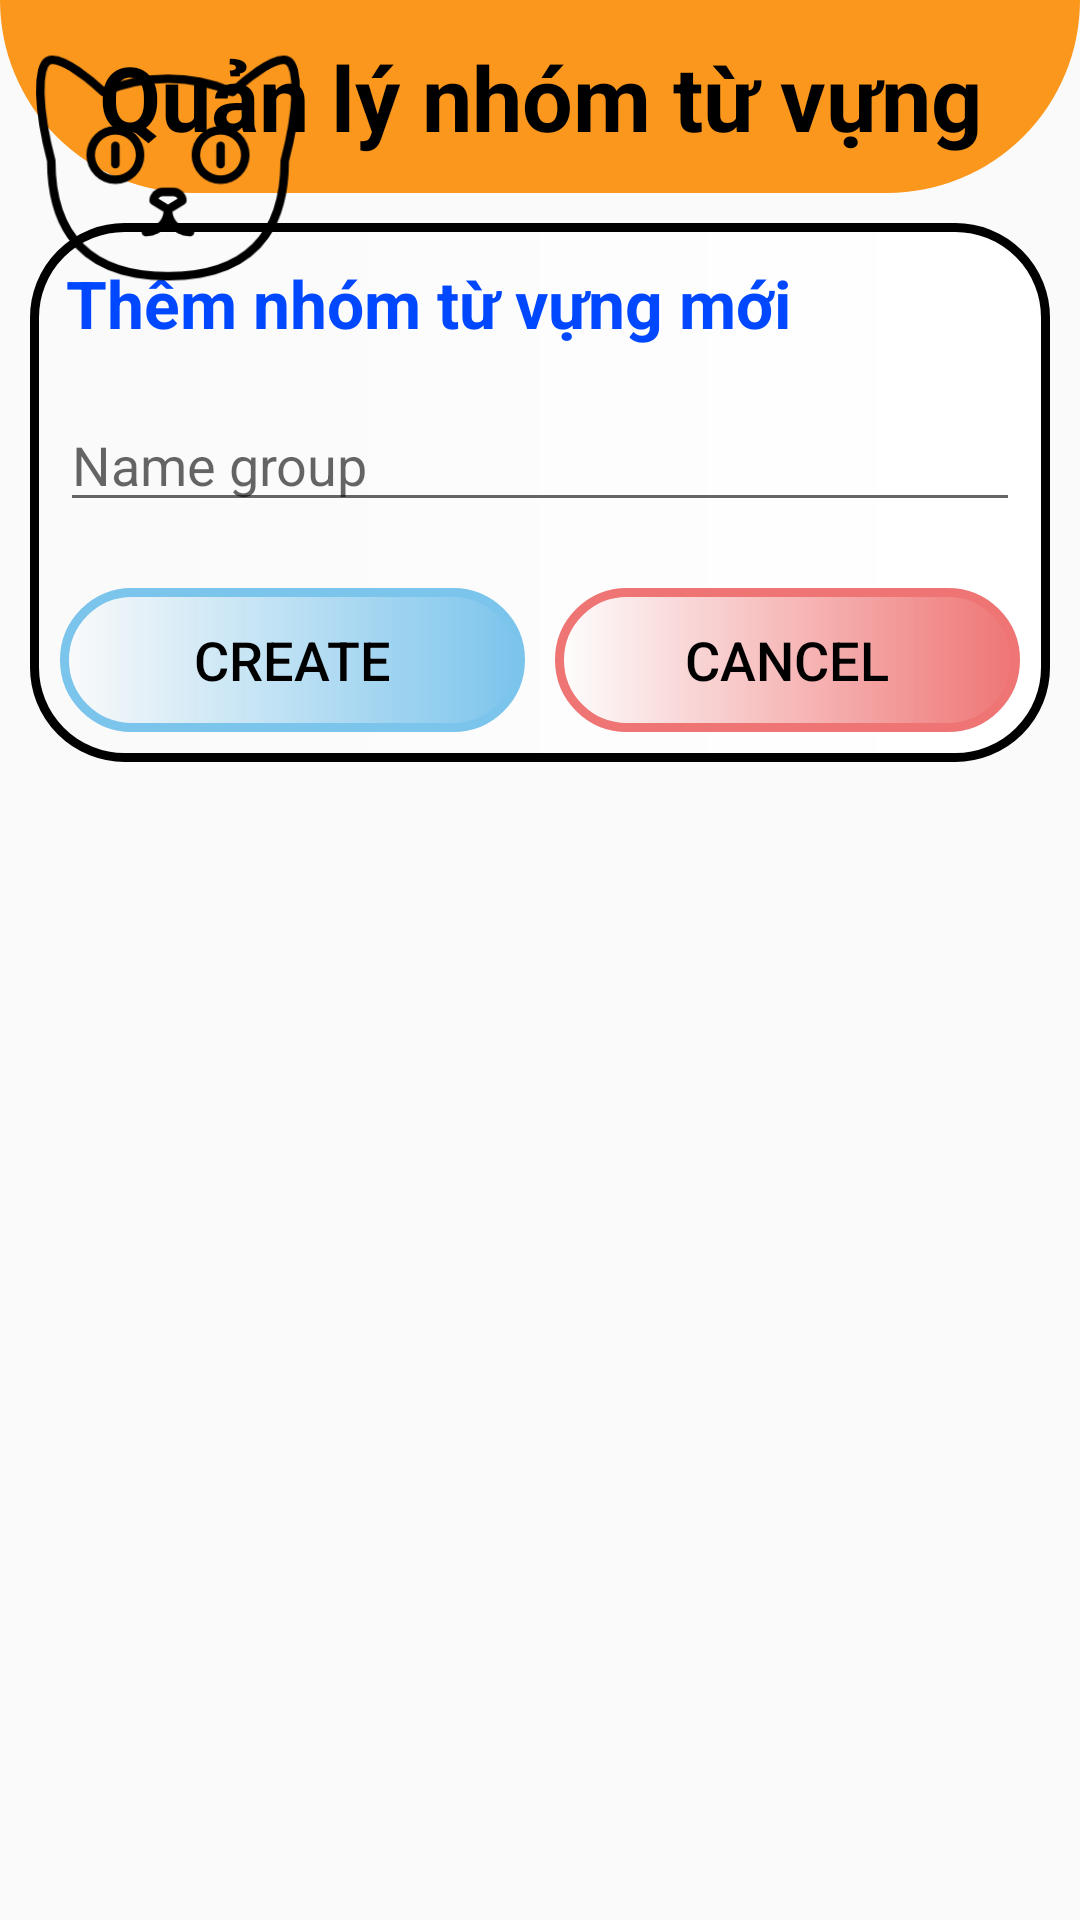

The Android layout XML behind this screen, and the referenced resources:
<!-- AndroidManifest.xml: application theme Theme.AppEnglish123 -->
<!-- res/layout/layout_admin.xml -->
<?xml version="1.0" encoding="utf-8"?>
<RelativeLayout xmlns:android="http://schemas.android.com/apk/res/android"
    xmlns:app="http://schemas.android.com/apk/res-auto"
    xmlns:tools="http://schemas.android.com/tools"
    android:layout_width="match_parent"
    android:layout_height="match_parent"
    tools:context=".admin.AdminActivity">
    <LinearLayout
        android:layout_width="match_parent"
        android:layout_height="match_parent"
        android:orientation="vertical">
        <LinearLayout
            android:layout_width="match_parent"
            android:layout_height="wrap_content"
            android:orientation="vertical"
            android:background="@drawable/type_login">
            <TextView
                android:layout_width="match_parent"
                android:layout_height="wrap_content"
                android:text="Quản lý nhóm từ vựng"
                android:textSize="30dp"
                android:textColor="#000000"
                android:textStyle="bold"
                android:gravity="center"
                android:padding="12dp"/>

        </LinearLayout>
        <LinearLayout
            android:id="@+id/linearAddGroup"
            android:layout_width="match_parent"
            android:layout_height="wrap_content"
            android:orientation="vertical"
            android:background="@drawable/type_admin"
            android:layout_margin="10dp">
            <TextView
                android:layout_width="match_parent"
                android:layout_height="wrap_content"
                android:text="Thêm nhóm từ vựng mới"
                android:textSize="22dp"
                android:textColor="#0048FF"
                android:textStyle="bold"
                android:padding="12dp"/>
            <EditText
                android:id="@+id/txtThemNhomTV"
                android:layout_width="match_parent"
                android:layout_height="wrap_content"
                android:layout_marginTop="5dp"
                android:layout_marginRight="10dp"
                android:layout_marginLeft="10dp"
                android:layout_marginBottom="12dp"
                android:hint="Name group"/>

            <LinearLayout
                android:layout_width="match_parent"
                android:layout_height="wrap_content"
                android:orientation="horizontal"
                android:layout_margin="10dp">
                <Button
                    android:id="@+id/btnThemNhomTV"
                    android:layout_width="wrap_content"
                    android:layout_height="wrap_content"
                    android:layout_weight="1"
                    android:layout_marginRight="5dp"
                    android:background="@drawable/type_admin"
                    android:backgroundTint="#7BC4EC"
                    android:text="Create"
                    android:textSize="18dp"
                    android:textColor="#000000"/>
                <Button
                    android:id="@+id/btnHuyThemNhomTV"
                    android:layout_width="wrap_content"
                    android:layout_height="wrap_content"
                    android:layout_weight="1"
                    android:layout_marginLeft="5dp"
                    android:background="@drawable/type_admin"
                    android:backgroundTint="#EF7575"
                    android:text="Cancel"
                    android:textSize="18dp"
                    android:textColor="#000000"/>

            </LinearLayout>
        </LinearLayout>
        <androidx.recyclerview.widget.RecyclerView
            android:id="@+id/recyclerGroupAdmin"
            android:layout_width="match_parent"
            android:layout_height="match_parent"
            android:layout_margin="10dp"/>
    </LinearLayout>


    <LinearLayout
        android:id="@+id/linearBtnAdd"
        android:layout_width="88dp"
        android:layout_height="88dp"
        android:layout_gravity="bottom"
        android:layout_margin="12dp"
        android:background="@drawable/ic_cat_float">
        <ImageView
            android:id="@+id/imgAdd"
            android:layout_width="match_parent"
            android:layout_height="match_parent"
            android:layout_marginTop="18dp"
            android:layout_marginLeft="15dp"
            android:layout_marginRight="15dp"
            android:layout_marginBottom="15dp"
            android:layout_gravity="center"
            android:background="@drawable/ic_add"/>
    </LinearLayout>

</RelativeLayout>
<!-- resources referenced by this layout -->
<resources>
  <!-- drawable ic_cat_float: png bitmap (drawable, 6667 bytes) -->
  <!-- drawable type_admin (drawable) -->
  <?xml version="1.0" encoding="utf-8"?>
  <shape xmlns:android="http://schemas.android.com/apk/res/android">
      <corners android:radius="30dp"/>
     <gradient android:endColor="@color/white"/>
  
      <stroke android:width="3dp"/>
  </shape>
  <!-- drawable type_login (drawable) -->
  <?xml version="1.0" encoding="utf-8"?>
  <shape xmlns:android="http://schemas.android.com/apk/res/android">
  
      <corners android:bottomLeftRadius="70dp"
          android:bottomRightRadius="70dp"/>
      <solid android:color="#FB971C"></solid>
  </shape>
  <style name="Theme.AppEnglish123" parent="Theme.AppCompat.Light.NoActionBar">
          
          <item name="colorPrimary">@color/purple_500</item>
          <item name="colorPrimaryVariant">@color/purple_700</item>
          <item name="colorOnPrimary">@color/white</item>
          
          <item name="colorSecondary">@color/teal_200</item>
          <item name="colorSecondaryVariant">@color/teal_700</item>
          <item name="colorOnSecondary">@color/black</item>
          
          <item name="android:statusBarColor" tools:targetApi="l">?attr/colorPrimaryVariant</item>
          
      </style>
  <!-- not gathered from this repository: default colours our renderer supplied (Android Studio template values) -->
  <color name="purple_500">#FF6200EE</color>
  <color name="purple_700">#FF3700B3</color>
  <color name="teal_200">#FF03DAC5</color>
  <color name="teal_700">#FF018786</color>
  <color name="black">#FF000000</color>
  <color name="white">#FFFFFFFF</color>
</resources>
